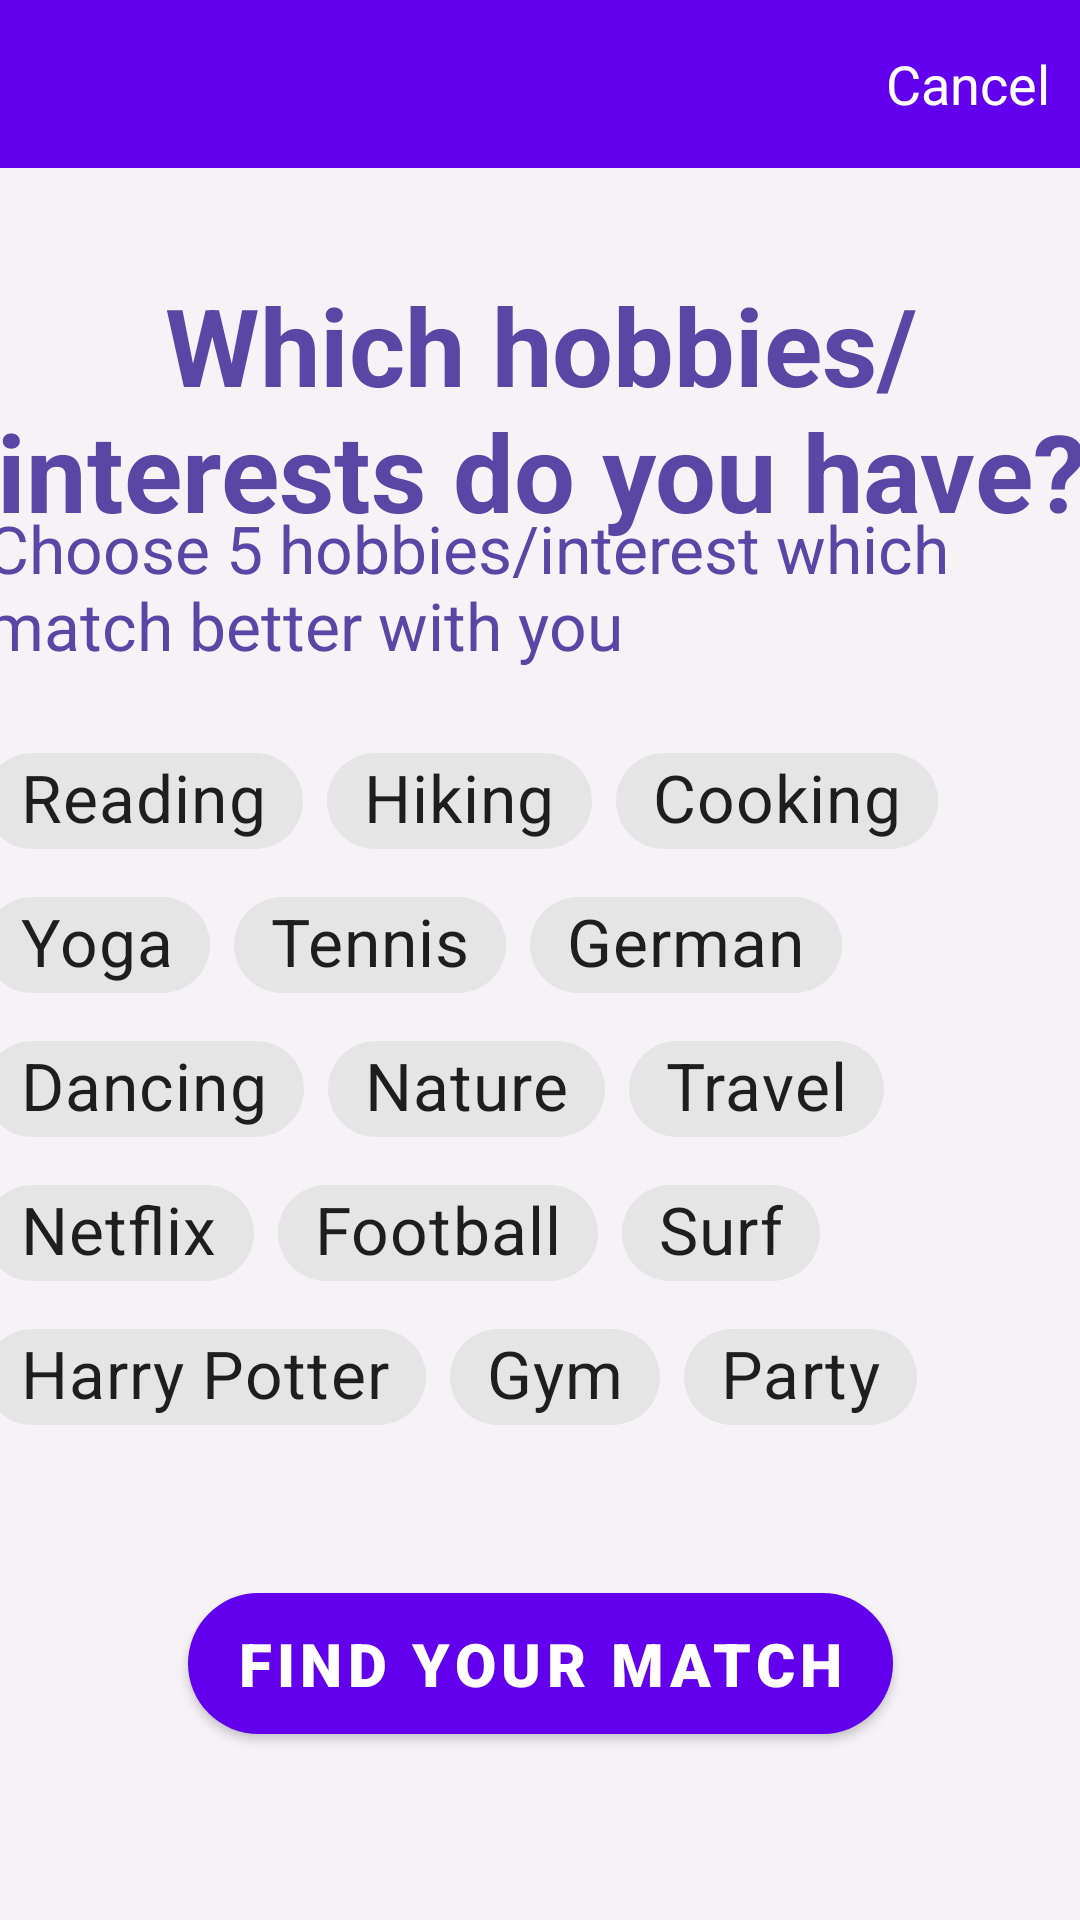

Android layout source for this screen:
<!-- AndroidManifest.xml: application theme AppTheme -->
<!-- res/layout/activity_tagsscreen.xml -->
<?xml version="1.0" encoding="utf-8"?>
<androidx.constraintlayout.widget.ConstraintLayout xmlns:android="http://schemas.android.com/apk/res/android"
    xmlns:app="http://schemas.android.com/apk/res-auto"
    xmlns:tools="http://schemas.android.com/tools"
    android:layout_width="match_parent"
    android:layout_height="match_parent"
    android:background="#F5F3F6"
    tools:context=".tagsscreen">


    <TextView
        android:id="@+id/textView2"
        android:layout_width="368dp"
        android:layout_height="123dp"
        android:gravity="center"
        android:text="Which hobbies/interests do you have?"
        android:textColor="#5947a6"
        android:textSize="36sp"
        android:textStyle="bold"
        app:layout_constraintBottom_toBottomOf="parent"
        app:layout_constraintEnd_toEndOf="parent"
        app:layout_constraintStart_toStartOf="parent"
        app:layout_constraintTop_toTopOf="parent"
        app:layout_constraintVertical_bias="0.144" />

    <RelativeLayout
        android:layout_width="370dp"
        android:layout_height="492dp"
        android:layout_alignParentBottom="true"
        android:orientation="horizontal"
        app:layout_constraintBottom_toBottomOf="parent"
        app:layout_constraintEnd_toEndOf="parent"
        app:layout_constraintStart_toStartOf="parent"
        app:layout_constraintTop_toTopOf="@+id/include"
        app:layout_constraintVertical_bias="0.76">

        <LinearLayout
            android:id="@+id/nameLayout"
            android:layout_width="fill_parent"
            android:layout_height="wrap_content"
            android:orientation="horizontal">

            <TextView
                android:id="@+id/textView3"
                android:layout_width="match_parent"
                android:layout_height="89dp"
                android:layout_gravity="left"
                android:layout_marginRight="15dp"
                android:paddingTop="20dp"
                android:text="Choose 5 hobbies/interest which match better with you"
                android:textColor="#5947a6"
                android:textSize="22sp"
                app:layout_constraintBottom_toBottomOf="parent"
                app:layout_constraintEnd_toEndOf="parent"
                app:layout_constraintStart_toStartOf="parent"
                app:layout_constraintTop_toBottomOf="@+id/include" />
        </LinearLayout>

        <LinearLayout
            android:id="@+id/tagsGroup"
            android:layout_width="match_parent"
            android:layout_height="377dp"
            android:orientation="horizontal">

            <com.google.android.material.chip.ChipGroup
                android:id="@+id/chipgrp"
                android:layout_width="370dp"
                android:layout_height="237dp"
                android:layout_alignParentStart="true"
                android:layout_alignParentLeft="true"
                android:layout_alignParentTop="true"
                android:layout_alignParentEnd="true"
                android:layout_alignParentRight="true"
                android:layout_alignParentBottom="true"
                android:layout_marginStart="-1dp"
                android:layout_marginLeft="-1dp"
                android:layout_marginTop="95dp"
                android:layout_marginEnd="1dp"
                android:layout_marginRight="1dp"
                android:layout_marginBottom="122dp"
                android:foregroundGravity="center">

                <com.google.android.material.chip.Chip
                    android:id="@+id/chip_1"
                    style="@style/Widget.MaterialComponents.Chip.Choice"
                    android:layout_width="wrap_content"
                    android:layout_height="wrap_content"
                    android:text="Reading"
                    android:textSize="22sp" />

                <com.google.android.material.chip.Chip
                    style="@style/Widget.MaterialComponents.Chip.Choice"
                    android:layout_width="wrap_content"
                    android:layout_height="wrap_content"
                    android:text="Hiking"
                    android:textSize="22sp" />

                <com.google.android.material.chip.Chip
                    style="@style/Widget.MaterialComponents.Chip.Choice"
                    android:layout_width="wrap_content"
                    android:layout_height="wrap_content"
                    android:text="Cooking"
                    android:textSize="22sp" />

                <com.google.android.material.chip.Chip
                    style="@style/Widget.MaterialComponents.Chip.Choice"
                    android:id="@+id/chip_2"
                    android:layout_width="wrap_content"
                    android:layout_height="wrap_content"
                    android:text="Yoga"
                    android:textSize="22sp" />

                <com.google.android.material.chip.Chip
                    style="@style/Widget.MaterialComponents.Chip.Choice"

                    android:layout_width="wrap_content"
                    android:layout_height="wrap_content"
                    android:text="Tennis"
                    android:textSize="22sp" />

                <com.google.android.material.chip.Chip
                    style="@style/Widget.MaterialComponents.Chip.Choice"
                    android:layout_width="wrap_content"
                    android:layout_height="wrap_content"
                    android:text="German"
                    android:textSize="22sp" />

                <com.google.android.material.chip.Chip
                    style="@style/Widget.MaterialComponents.Chip.Choice"
                    android:id="@+id/chip_3"
                    android:layout_width="wrap_content"
                    android:layout_height="wrap_content"
                    android:text="Dancing"
                    android:textSize="22sp" />

                <com.google.android.material.chip.Chip
                    style="@style/Widget.MaterialComponents.Chip.Choice"
                    android:id="@+id/chip_4"
                    android:layout_width="wrap_content"
                    android:layout_height="wrap_content"
                    android:text="Nature"
                    android:textSize="22sp" />

                <com.google.android.material.chip.Chip
                    style="@style/Widget.MaterialComponents.Chip.Choice"
                    android:layout_width="wrap_content"
                    android:layout_height="wrap_content"
                    android:text="Travel"
                    android:textSize="22sp" />

                <com.google.android.material.chip.Chip
                    style="@style/Widget.MaterialComponents.Chip.Choice"
                    android:id="@+id/chip_5"
                    android:layout_width="wrap_content"
                    android:layout_height="wrap_content"
                    android:text="Netflix"
                    android:textSize="22sp" />

                <com.google.android.material.chip.Chip
                    style="@style/Widget.MaterialComponents.Chip.Choice"
                    android:layout_width="wrap_content"
                    android:layout_height="wrap_content"
                    android:text="Football"
                    android:textSize="22sp" />

                <com.google.android.material.chip.Chip
                    style="@style/Widget.MaterialComponents.Chip.Choice"
                    android:layout_width="wrap_content"
                    android:layout_height="wrap_content"
                    android:text="Surf"
                    android:textSize="22sp" />

                <com.google.android.material.chip.Chip
                    style="@style/Widget.MaterialComponents.Chip.Choice"
                    android:layout_width="wrap_content"
                    android:layout_height="wrap_content"
                    android:text="Harry Potter"
                    android:textSize="22sp" />
                <com.google.android.material.chip.Chip
                    style="@style/Widget.MaterialComponents.Chip.Choice"
                    android:layout_width="wrap_content"
                    android:layout_height="wrap_content"
                    android:text="Gym"
                    android:textSize="22sp" />
                <com.google.android.material.chip.Chip
                    style="@style/Widget.MaterialComponents.Chip.Choice"
                    android:layout_width="wrap_content"
                    android:layout_height="wrap_content"
                    android:text="Party"
                    android:textSize="22sp" />
            </com.google.android.material.chip.ChipGroup>
        </LinearLayout>
        <LinearLayout
            android:id="@+id/buttonNext"
            android:layout_below="@+id/tagsGroup"
            android:layout_width="fill_parent"
            android:layout_height="fill_parent"
            android:orientation="horizontal"
            android:gravity="center_horizontal"
            >

            <com.google.android.material.button.MaterialButton
                android:id="@+id/button"
                android:layout_width="wrap_content"
                android:layout_height="59dp"
                android:textSize="20sp"
                app:cornerRadius="24dp"
                android:layout_gravity="start"
                android:gravity="center"
                android:onClick="reqMatch"
                android:text="Find your match"
                android:fontFamily="sans-serif-black"
                />


        </LinearLayout>

    </RelativeLayout>
    <com.google.android.material.appbar.AppBarLayout
        android:id="@+id/appbar"
        android:layout_width="match_parent"
        android:layout_height="wrap_content"
        android:layout_alignParentTop="true"
        android:textStyle="bold"
        android:backgroundTint="@color/colorPrimary"
        app:liftOnScroll="true"
        tools:ignore="MissingConstraints">
        <androidx.appcompat.widget.Toolbar
            android:id="@+id/createtoolbar"
            android:layout_width="match_parent"
            android:layout_height="?attr/actionBarSize"
            >
            <TextView
                android:layout_width="wrap_content"
                android:layout_height="wrap_content"
                android:text="Cancel"
                android:textColor="#FFFF"
                android:textSize="18sp"
                android:layout_marginRight="10dp"
                android:layout_gravity="right"
                >

            </TextView>
        </androidx.appcompat.widget.Toolbar>
    </com.google.android.material.appbar.AppBarLayout>
</androidx.constraintlayout.widget.ConstraintLayout>
<!-- resources referenced by this layout -->
<resources>
  <style name="AppTheme" parent="Theme.MaterialComponents.Light.NoActionBar">
          
          <item name="colorPrimary">@color/colorPrimary</item>
          <item name="colorPrimaryDark">@color/colorPrimaryDark</item>
          <item name="colorAccent">@color/colorAccent</item>
      </style>
  <!-- not gathered from this repository: default colours our renderer supplied (Android Studio template values) -->
  <color name="colorPrimary">#FF6200EE</color>
  <color name="colorPrimaryDark">#FF3700B3</color>
  <color name="colorAccent">#FF03DAC5</color>
</resources>
